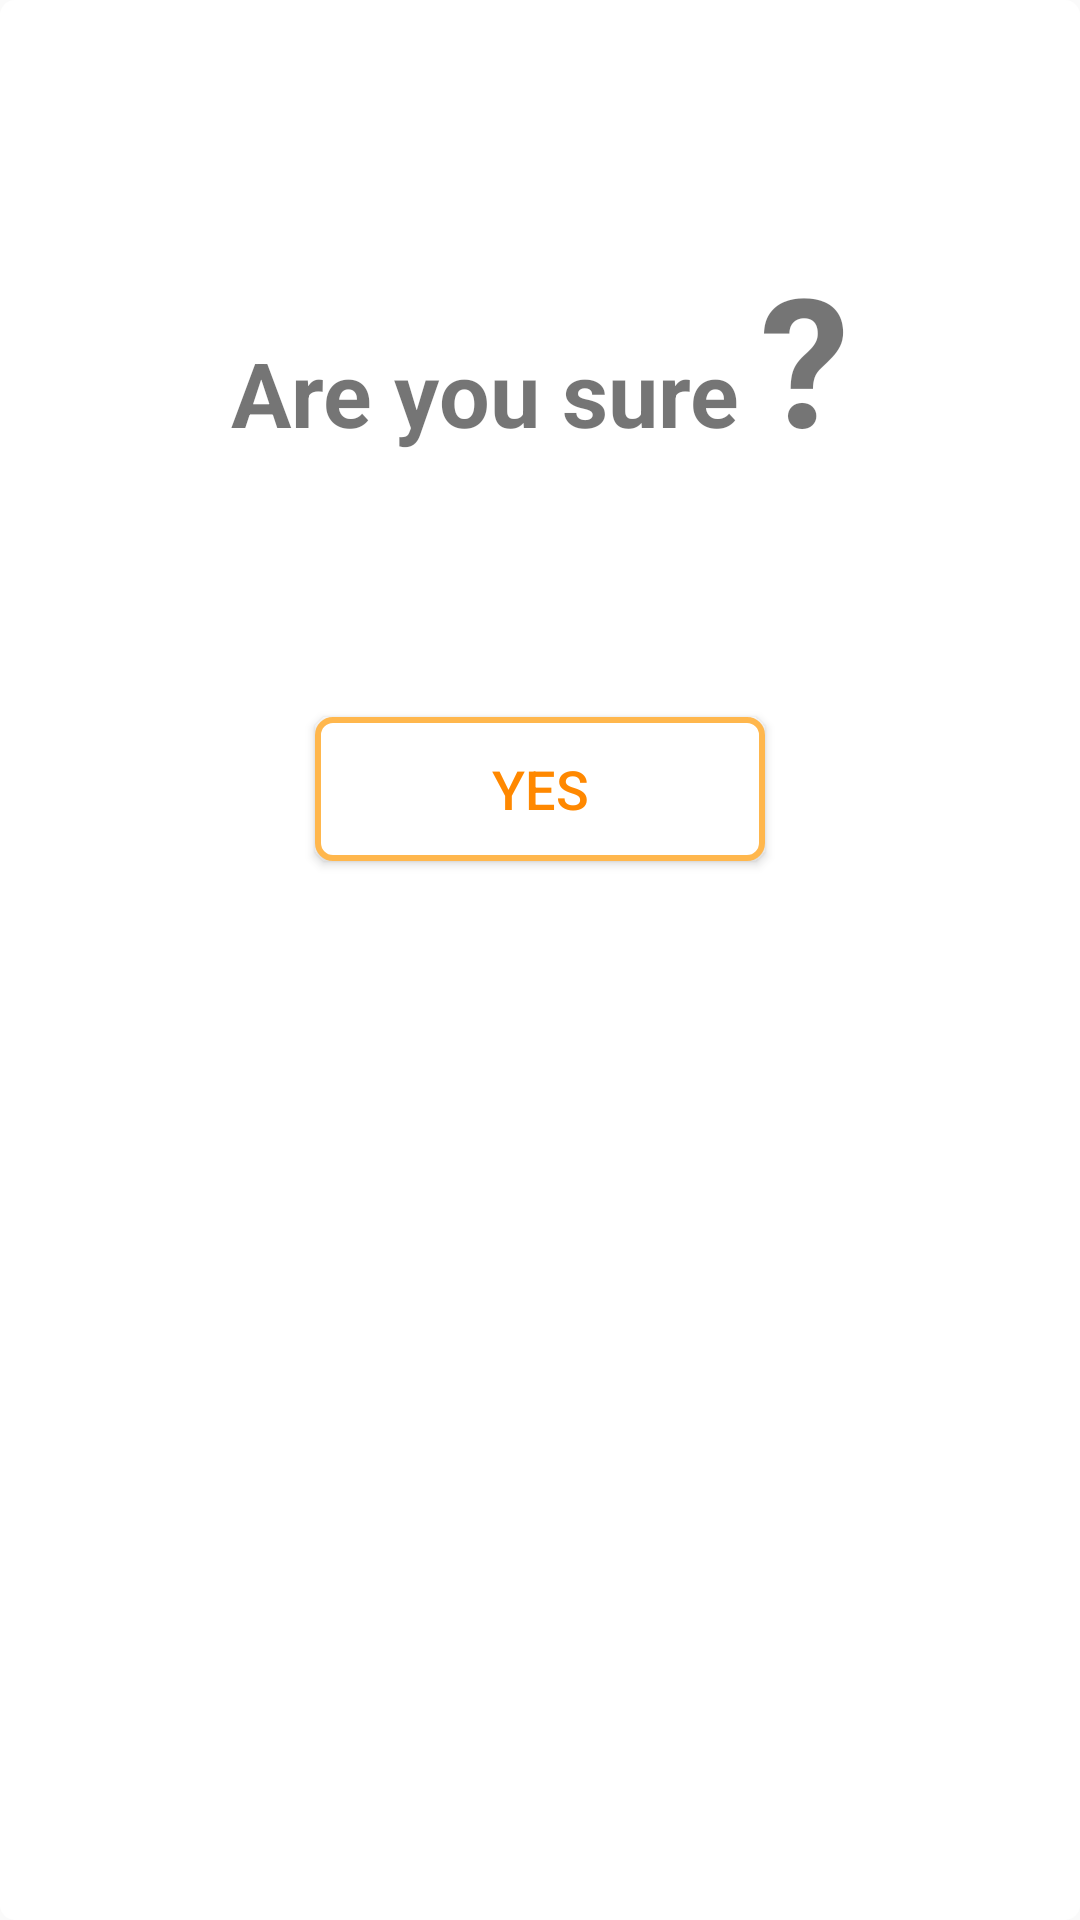

Produce the Android XML layout that renders to this screen, including the resource entries it uses.
<!-- AndroidManifest.xml: application theme AppTheme -->
<!-- res/layout/user_prompt.xml -->
<?xml version="1.0" encoding="utf-8"?>
<LinearLayout xmlns:android="http://schemas.android.com/apk/res/android"
    xmlns:app="http://schemas.android.com/apk/res-auto"
    xmlns:tools="http://schemas.android.com/tools"
    android:layout_width="match_parent"
    android:layout_height="match_parent"
    android:layout_gravity="center_horizontal|center_vertical"
    android:background="@drawable/form_rounded_corners"
    android:orientation="vertical">

    <Button
        android:id="@+id/close_button"
        android:layout_width="54dp"
        android:layout_height="54dp"
        android:layout_gravity="end"
        android:layout_marginTop="5dp"
        android:layout_marginEnd="5dp"
        android:layout_marginBottom="20dp"
        android:background="@drawable/close_circle_512" />

    <LinearLayout
        android:layout_width="wrap_content"
        android:layout_height="wrap_content"
        android:layout_gravity="center"
        android:layout_marginBottom="80dp"
        android:orientation="horizontal">

        <TextView
            android:id="@+id/textView3"
            android:layout_width="wrap_content"
            android:layout_height="wrap_content"
            android:text="Are you sure "
            android:textAlignment="center"
            android:textSize="30sp"
            android:textStyle="bold" />

        <TextView
            android:id="@+id/textView4"
            android:layout_width="wrap_content"
            android:layout_height="wrap_content"
            android:text="?"
            android:textSize="60sp"
            android:textStyle="bold" />
    </LinearLayout>

    <Button
        android:id="@+id/prompt_button"
        android:layout_width="150dp"
        android:layout_height="wrap_content"
        android:layout_gravity="center"
        android:background="@drawable/stroke_rounded"
        android:text="yes"
        android:textColor="@android:color/holo_orange_dark"
        android:textSize="18sp" />

</LinearLayout>
<!-- resources referenced by this layout -->
<resources>
  <!-- drawable form_rounded_corners (drawable) -->
  <shape xmlns:android="http://schemas.android.com/apk/res/android">
      <corners android:radius="5dp" />
      <solid android:color="#FFFFFF" />
  </shape>
  <!-- drawable stroke_rounded (drawable) -->
  <shape xmlns:android="http://schemas.android.com/apk/res/android">
      <corners android:radius="5dp" />
      <solid android:color="#FFFFFF" />
      <stroke android:width="2dp" android:color="#FFB74D"/>
  </shape>
  <style name="AppTheme" parent="Theme.AppCompat.Light.DarkActionBar">
          
          <item name="colorPrimary">@color/colorPrimary</item>
          <item name="colorPrimaryDark">@color/colorPrimaryDark</item>
          <item name="colorAccent">@color/colorAccent</item>
      </style>
  <color name="colorPrimary">#006200EE</color>
  <color name="colorPrimaryDark">#000000</color>
  <color name="colorAccent">#FFFFFF</color>
</resources>
